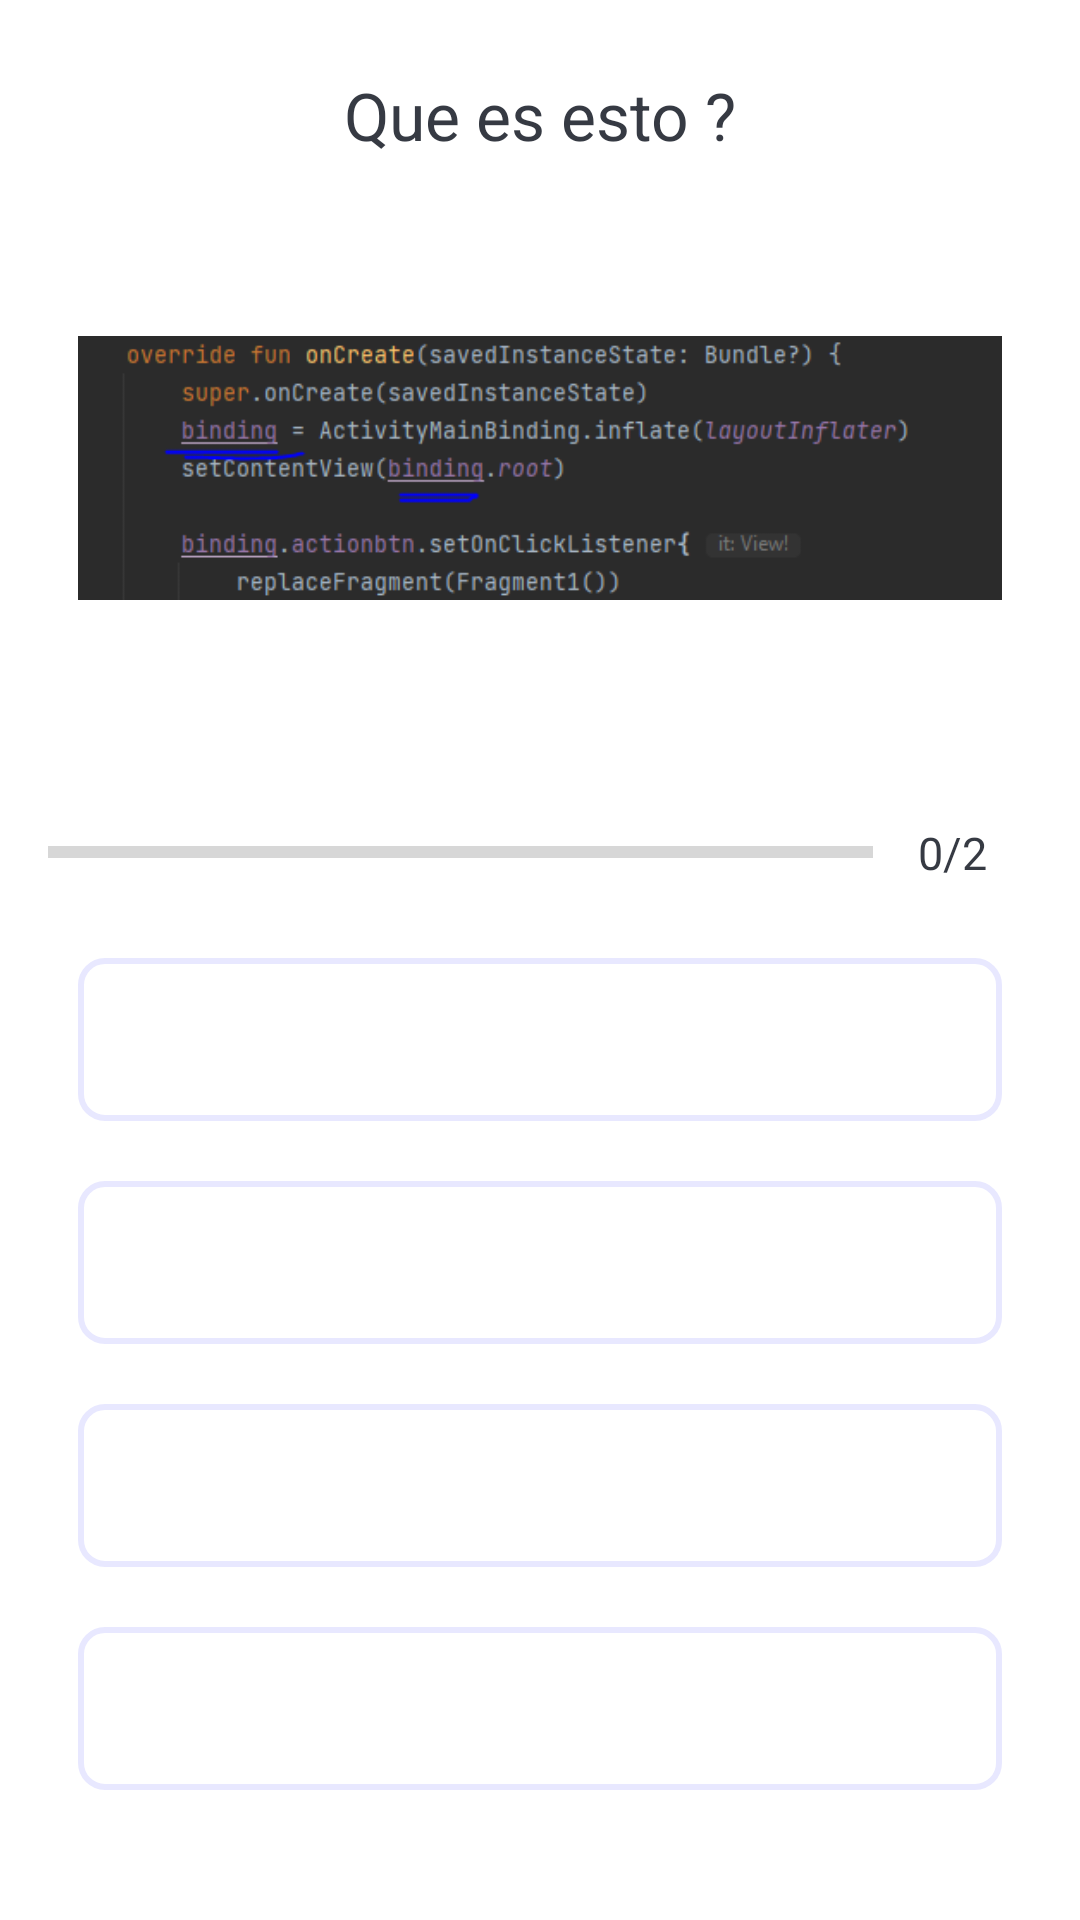

Produce the Android XML layout that renders to this screen, including the resource entries it uses.
<!-- AndroidManifest.xml: application theme Theme.QuizApp -->
<!-- res/layout/fragment_b.xml -->
<?xml version="1.0" encoding="utf-8"?>
<LinearLayout xmlns:android="http://schemas.android.com/apk/res/android"
    xmlns:tools="http://schemas.android.com/tools"
    android:layout_width="match_parent"
    android:layout_height="match_parent"
    android:fillViewport="true"
    tools:context=".FragmentB"
    android:orientation="vertical"
    android:gravity="center"
    android:padding="16dp"
    >

    

        <TextView
            android:id="@+id/tvpreg"
            android:layout_width="match_parent"
            android:layout_height="wrap_content"
            android:layout_margin="10dp"
            android:gravity="center"
            android:textColor="#363A43"
            android:textSize="22sp"
            android:text="Que es esto ?"/>

        <ImageView
            android:id="@+id/iv_img"
            android:layout_width="wrap_content"
            android:layout_height="wrap_content"
            android:layout_marginStart="10dp"
            android:layout_marginEnd="10dp"
            android:layout_marginTop="16dp"
            android:layout_marginBottom="10dp"
            android:gravity="center_vertical"
            android:src="@drawable/pregunta_binding"
            />
        <LinearLayout
            android:layout_width="match_parent"
            android:layout_height="wrap_content"
            android:gravity="center_vertical"
            android:layout_marginTop="16dp"
            android:orientation="horizontal"
            >
            <ProgressBar
                android:id="@+id/progressBar"
                style="?android:attr/progressBarStyleHorizontal"
                android:layout_width="1dp"
                android:layout_height="wrap_content"
                android:layout_weight="1"
                android:max="10"
                android:minHeight="50dp"
                android:progress="0"
                android:indeterminate="false"
                />
            <TextView
                android:id="@+id/tvprogr"
                android:layout_width="wrap_content"
                android:layout_height="wrap_content"
                android:gravity="center"
                android:padding="15dp"
                android:textColor="#363A43"
                android:textSize="15sp"
                android:text="0/2"
                />

        </LinearLayout>

    <TextView
         android:id="@+id/resp1"
         android:layout_width="match_parent"
         android:layout_height="wrap_content"
         android:layout_margin="10dp"
         android:padding="15dp"
         android:background="@drawable/btn_default"
         tools:text="REsp 1"
         android:textSize="18sp"
         android:textColor="#7A8090"
         android:gravity="center"/>
    <TextView
        android:id="@+id/resp2"
        android:layout_width="match_parent"
        android:layout_height="wrap_content"
        android:layout_marginStart="10dp"
        android:layout_marginEnd="10dp"
        android:layout_marginTop="10dp"
        android:layout_marginBottom="10dp"
        android:padding="15dp"
        android:background="@drawable/btn_default"
        tools:text="Resp 2"
        android:textColor="#7A8090"
        android:textSize="18sp"
        android:gravity="center"/>
    <TextView
        android:id="@+id/resp3"
        android:layout_width="match_parent"
        android:layout_height="wrap_content"
        android:layout_marginStart="10dp"
        android:layout_marginEnd="10dp"
        android:layout_marginTop="10dp"
        android:layout_marginBottom="10dp"
        android:padding="15dp"
        android:background="@drawable/btn_default"
        tools:text="Resp 3"
        android:textColor="#7A8090"
        android:textSize="18sp"
        android:gravity="center"/>
    <TextView
        android:id="@+id/resp4"
        android:layout_marginStart="10dp"
        android:layout_marginEnd="10dp"
        android:layout_marginTop="10dp"
        android:layout_marginBottom="10dp"
        android:layout_width="match_parent"
        android:layout_height="wrap_content"
        android:padding="15dp"
        android:background="@drawable/btn_default"
        android:textColor="#7A8090"
        tools:text="Resp 4"
        android:textSize="18sp"
        android:gravity="center"/>
    <Button
        android:id="@+id/submitbtn"
        android:layout_width="match_parent"
        android:layout_height="wrap_content"
        android:layout_margin="10dp"
        android:background="@drawable/roundstyle"
        android:backgroundTint="@color/light_green"
        tools:text="Submit"
        android:text="SUBMIT"
        android:textSize="18sp"
        android:textColor="@color/white"
        android:textStyle="bold"
        />

</LinearLayout>
<!-- resources referenced by this layout -->
<resources>
  <color name="light_green">#D730EC38</color>
  <color name="white">#FFFFFFFF</color>
  <!-- drawable btn_default (drawable) -->
  <?xml version="1.0" encoding="utf-8"?>
  <shape xmlns:android="http://schemas.android.com/apk/res/android"
      android:shape="rectangle"
      >
      <stroke android:width="2dp" android:color="#E8E8FF"/>
      <solid android:color="@color/white"/>
      <corners android:radius="8dp"></corners>
  </shape>
  <!-- drawable pregunta_binding: png bitmap (drawable, 21033 bytes) -->
  <!-- drawable roundstyle (drawable) -->
  <?xml version="1.0" encoding="utf-8"?>
  <shape xmlns:android="http://schemas.android.com/apk/res/android"
      android:shape="rectangle">
  
   <corners android:radius="30dp"/>
  </shape>
  <style name="Theme.QuizApp" parent="Theme.MaterialComponents.DayNight.DarkActionBar">
          
          <item name="colorPrimary">@color/purple_500</item>
          <item name="colorPrimaryVariant">@color/purple_700</item>
          <item name="colorOnPrimary">@color/white</item>
          
          <item name="colorSecondary">@color/teal_200</item>
          <item name="colorSecondaryVariant">@color/teal_700</item>
          <item name="colorOnSecondary">@color/black</item>
          <item name="android:windowFullscreen">true</item>
          
          
          
      </style>
  <color name="purple_500">#FF6200EE</color>
  <color name="purple_700">#FF3700B3</color>
  <color name="teal_200">#FF03DAC5</color>
  <color name="teal_700">#FF018786</color>
  <color name="black">#FF000000</color>
</resources>
